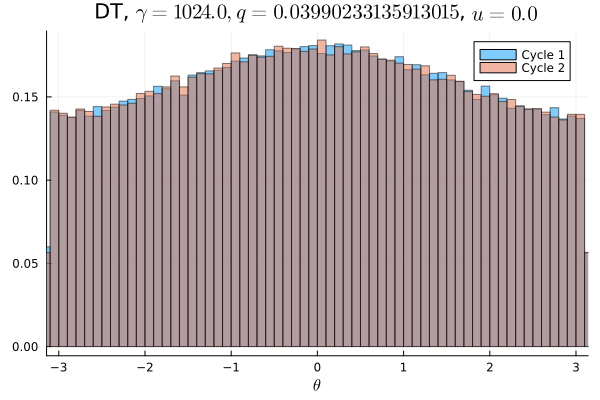

The data file committed next to this chart (first rows):
Cycle 1, Cycle 2
0.008978, 0.008656
0.008794, 0.008816
0.008734, 0.008956
0.008772, 0.008738
0.008522, 0.008619
0.008906, 0.008844
0.008962, 0.009047
0.008869, 0.008803
0.008509, 0.008775
0.009247, 0.008703
0.008937, 0.009072
0.008937, 0.009019
0.009103, 0.009163
0.009262, 0.009075
0.009122, 0.009206
0.009272, 0.009297
0.009247, 0.009312
0.009469, 0.009522
0.009556, 0.009581
0.009453, 0.009519
0.009894, 0.009787
0.009756, 0.009572
0.009703, 0.009841
0.009888, 0.01026
0.009959, 0.009847
0.009331, 0.009925
0.01039, 0.009953
0.01015, 0.01037
0.0104, 0.01042
0.01046, 0.01022
0.01026, 0.01028
0.01046, 0.01054
0.01049, 0.01052
0.01052, 0.01069
0.01087, 0.01114
0.01092, 0.01092
0.01097, 0.01076
0.0107, 0.01094
0.01096, 0.01104
0.0111, 0.01099
0.01112, 0.01087
0.01117, 0.01092
0.01123, 0.01136
0.01109, 0.0113
0.01097, 0.01124
0.01144, 0.01119
0.01107, 0.01131
0.01119, 0.01106
0.01153, 0.01136
0.01135, 0.01114
0.01107, 0.01146
0.01116, 0.01162
0.01148, 0.01088
0.0111, 0.01119
0.01167, 0.01133
0.01134, 0.0111
0.011, 0.01107
0.01144, 0.01104
0.01123, 0.01171
0.01089, 0.01087
... 40 more rows
